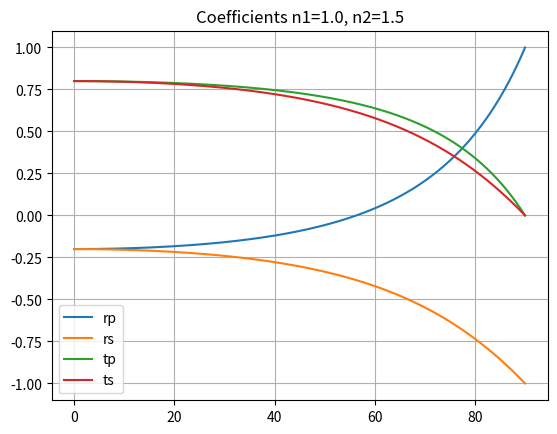
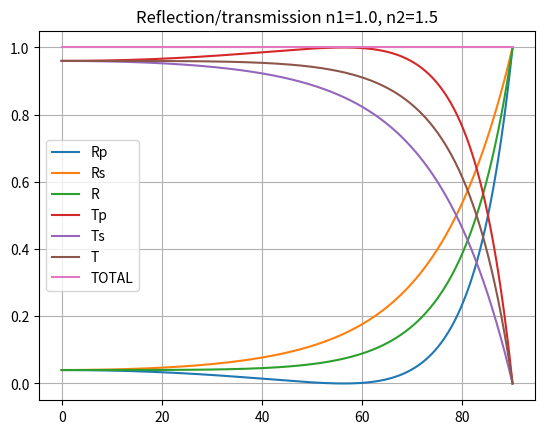
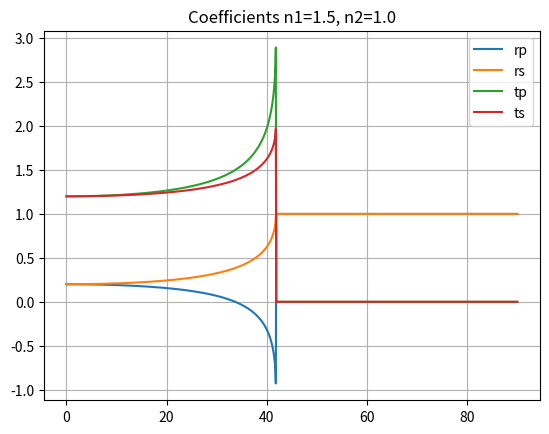
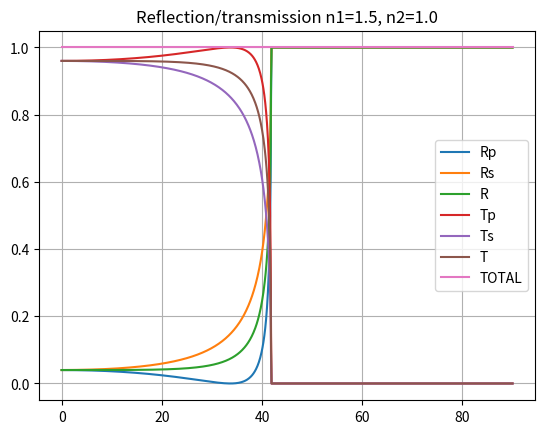

These figures' Python source, in order:
import math
import numpy as np
import matplotlib.pyplot as plt


def total_internal_reflection_angle(n1, n2):
    if n1 > n2:
        n1, n2 = n2, n1
    return transmission_angle(n1, n2, 0.5 * math.pi)


def transmission_angle(n1, n2, angle):
    return math.asin(n1 * math.sin(angle) / n2)


def brewster_angle(n1, n2):
    if n1 > n2:
        n1, n2 = n2, n1
    return math.atan(n2 / n1)


def fresnel_rp(n1, n2, angle):
    """
    Fresnel reflection coefficient for parallel E-field.
    """

    if n1 > n2 and angle > total_internal_reflection_angle(n1, n2):
        #todo: implement
        return 1.0

    ci = math.cos(angle)
    ct = math.cos(transmission_angle(n1, n2, angle))
    return (n1*ct - n2*ci) / (n2*ci + n1*ct)


def fresnel_rs(n1, n2, angle):
    """
    Fresnel reflection coefficient for perpendicular E-field.
    """

    if n1 > n2 and angle > total_internal_reflection_angle(n1, n2):
        #todo: implement
        return 1.0

    ci = math.cos(angle)
    ct = math.cos(transmission_angle(n1, n2, angle))
    return (n1*ci - n2*ct) / (n1*ci + n2*ct)


def fresnel_tp(n1, n2, angle):
    """
    Fresnel transmission coefficient for parallel E-field.
    """

    if n1 > n2 and angle > total_internal_reflection_angle(n1, n2):
        return 0.0

    t = transmission_angle(n1, n2, angle)
    ci = math.cos(angle)
    ct = math.cos(t)
    return 2*n1*ci / (n2*ci + n1*ct)


def fresnel_ts(n1, n2, angle):
    """
    Fresnel transmission coefficient for perpendicular E-field.
    """

    if n1 > n2 and angle > total_internal_reflection_angle(n1, n2):
        return 0.0

    t = transmission_angle(n1, n2, angle)
    ci = math.cos(angle)
    ct = math.cos(t)
    return 2*n1*ci / (n1*ci + n2*ct)


def plot_fresnel(n1, n2):

    n = 1000
    a = np.linspace(0, 90, n)
    rp = np.zeros(n)
    rs = np.zeros(n)
    tp = np.zeros(n)
    ts = np.zeros(n)
    Rp = np.zeros(n)
    Rs = np.zeros(n)
    Tp = np.zeros(n)
    Ts = np.zeros(n)
    for i in range(n):

        incident = math.radians(a[i])
        if n1 > n2 and incident > total_internal_reflection_angle(n1, n2):
            transmitted = 0.0
        else:
            transmitted = transmission_angle(n1, n2, incident)

        rp[i] = fresnel_rp(n1, n2, incident)
        rs[i] = fresnel_rs(n1, n2, incident)
        tp[i] = fresnel_tp(n1, n2, incident)
        ts[i] = fresnel_ts(n1, n2, incident)
        Rp[i] = rp[i]**2    # beam area for reflected and incident identical, i.e. area normalisation = 1.0
        Rs[i] = rs[i]**2    # beam area for reflected and incident identical, i.e. area normalisation = 1.0
        Tp[i] = (tp[i]**2) * n2*math.cos(transmitted) / (n1*math.cos(incident))     # normalise with projected beam area to give flux
        Ts[i] = (ts[i]**2) * n2*math.cos(transmitted) / (n1*math.cos(incident))     # normalise with projected beam area to give flux

    plt.figure()
    plt.title(f'Coefficients n1={n1}, n2={n2}')
    plt.grid()
    plt.plot(a, rp)
    plt.plot(a, rs)
    plt.plot(a, tp)
    plt.plot(a, ts)
    plt.legend(['rp', 'rs', 'tp', 'ts'])

    plt.figure()
    plt.title(f'Reflection/transmission n1={n1}, n2={n2}')
    plt.grid()
    plt.plot(a, Rp)
    plt.plot(a, Rs)
    plt.plot(a, 0.5*(Rp + Rs))
    plt.plot(a, Tp)
    plt.plot(a, Ts)
    plt.plot(a, 0.5*(Tp + Ts))
    plt.plot(a, 0.5*(Rp + Rs) + 0.5*(Tp + Ts))
    plt.legend(['Rp', 'Rs', 'R', 'Tp', 'Ts', 'T', 'TOTAL'])


plot_fresnel(1.0, 1.5)
plot_fresnel(1.5, 1.0)
plt.show()
